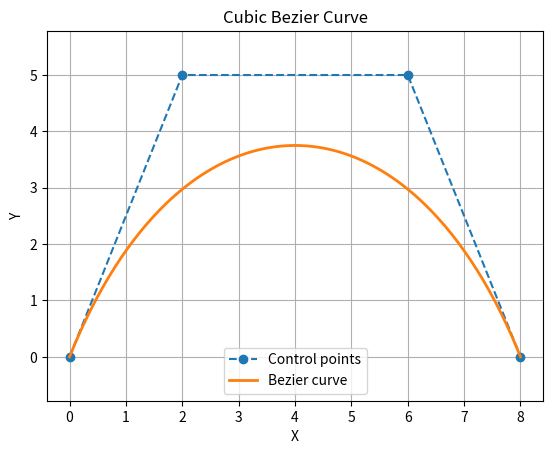

Write the Python code that produced this figure.
import matplotlib.pyplot as plt
import numpy as np

# Four control points
P0 = np.array([0.0, 0.0])
P1 = np.array([2.0, 5.0])
P2 = np.array([6.0, 5.0])
P3 = np.array([8.0, 0.0])

def bezier_point(t, P0, P1, P2, P3):
    return (
        (1 - t)**3 * P0
        + 3 * (1 - t)**2 * t * P1
        + 3 * (1 - t) * t**2 * P2
        + t**3 * P3
    )

t_values = np.linspace(0, 1, 200)
curve = np.array([bezier_point(t, P0, P1, P2, P3) for t in t_values])

control = np.array([P0, P1, P2, P3])

plt.plot(control[:, 0], control[:, 1], marker="o", linestyle="--", label="Control points")
plt.plot(curve[:, 0], curve[:, 1], linewidth=2, label="Bezier curve")

plt.title("Cubic Bezier Curve")
plt.xlabel("X")
plt.ylabel("Y")
plt.grid(True)
plt.axis("equal")
plt.legend()
plt.show()
